Run: headless pygame with SDL's dummy video driver; simulated clock (each Clock.tick advances the game by its frame time, no real sleeping); random seed 0; keys injected as events and as key.get_pressed() state; no mouse input.
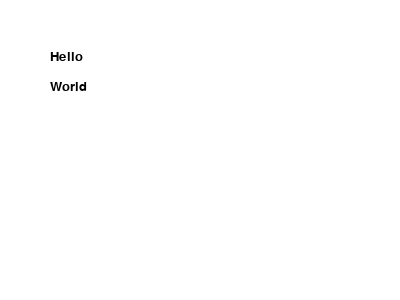
Frame 1 of 4 · flips 1–60 · no input
Frame 2 of 4 · flips 61–180 · tapped SPACE, RETURN · held RIGHT (→), D · screen unchanged from frame 1, image omitted
Frame 3 of 4 · flips 181–300 · held DOWN (↓), S · screen unchanged from frame 2, image omitted
Frame 4 of 4 · flips 301–420 · held LEFT (←), A, UP (↑), W · screen unchanged from frame 3, image omitted

The pygame program that drew these frames:

import pygame


pygame.init()

screen = pygame.display.set_mode((400, 300))
pygame.display.set_caption("List Display")


font = pygame.font.SysFont('Arial', 20)

BLACK = (0, 0, 0)
WHITE = (255, 255, 255)

my_list = ["Hello", "World"]


def display_list():
    screen.fill(WHITE)
    y = 50
    for item in my_list:
        text = font.render(item, True, BLACK)
        screen.blit(text, (50, y))
        y += 30
    pygame.display.update()


display_list()


def add_to_list(item):
    my_list.append(item)
    display_list()


running = True
while running:
    for event in pygame.event.get():
        if event.type == pygame.QUIT:
            running = False
        elif event.type == pygame.KEYDOWN:
            if event.key == pygame.K_ESCAPE:
                running = False

    if pygame.display.get_active():
        new_list = pygame.display.get_caption()[0]
        if new_list != str(my_list):
            display_list()


pygame.quit()

if __name__ == "__main__":
    add_to_list("New item")
